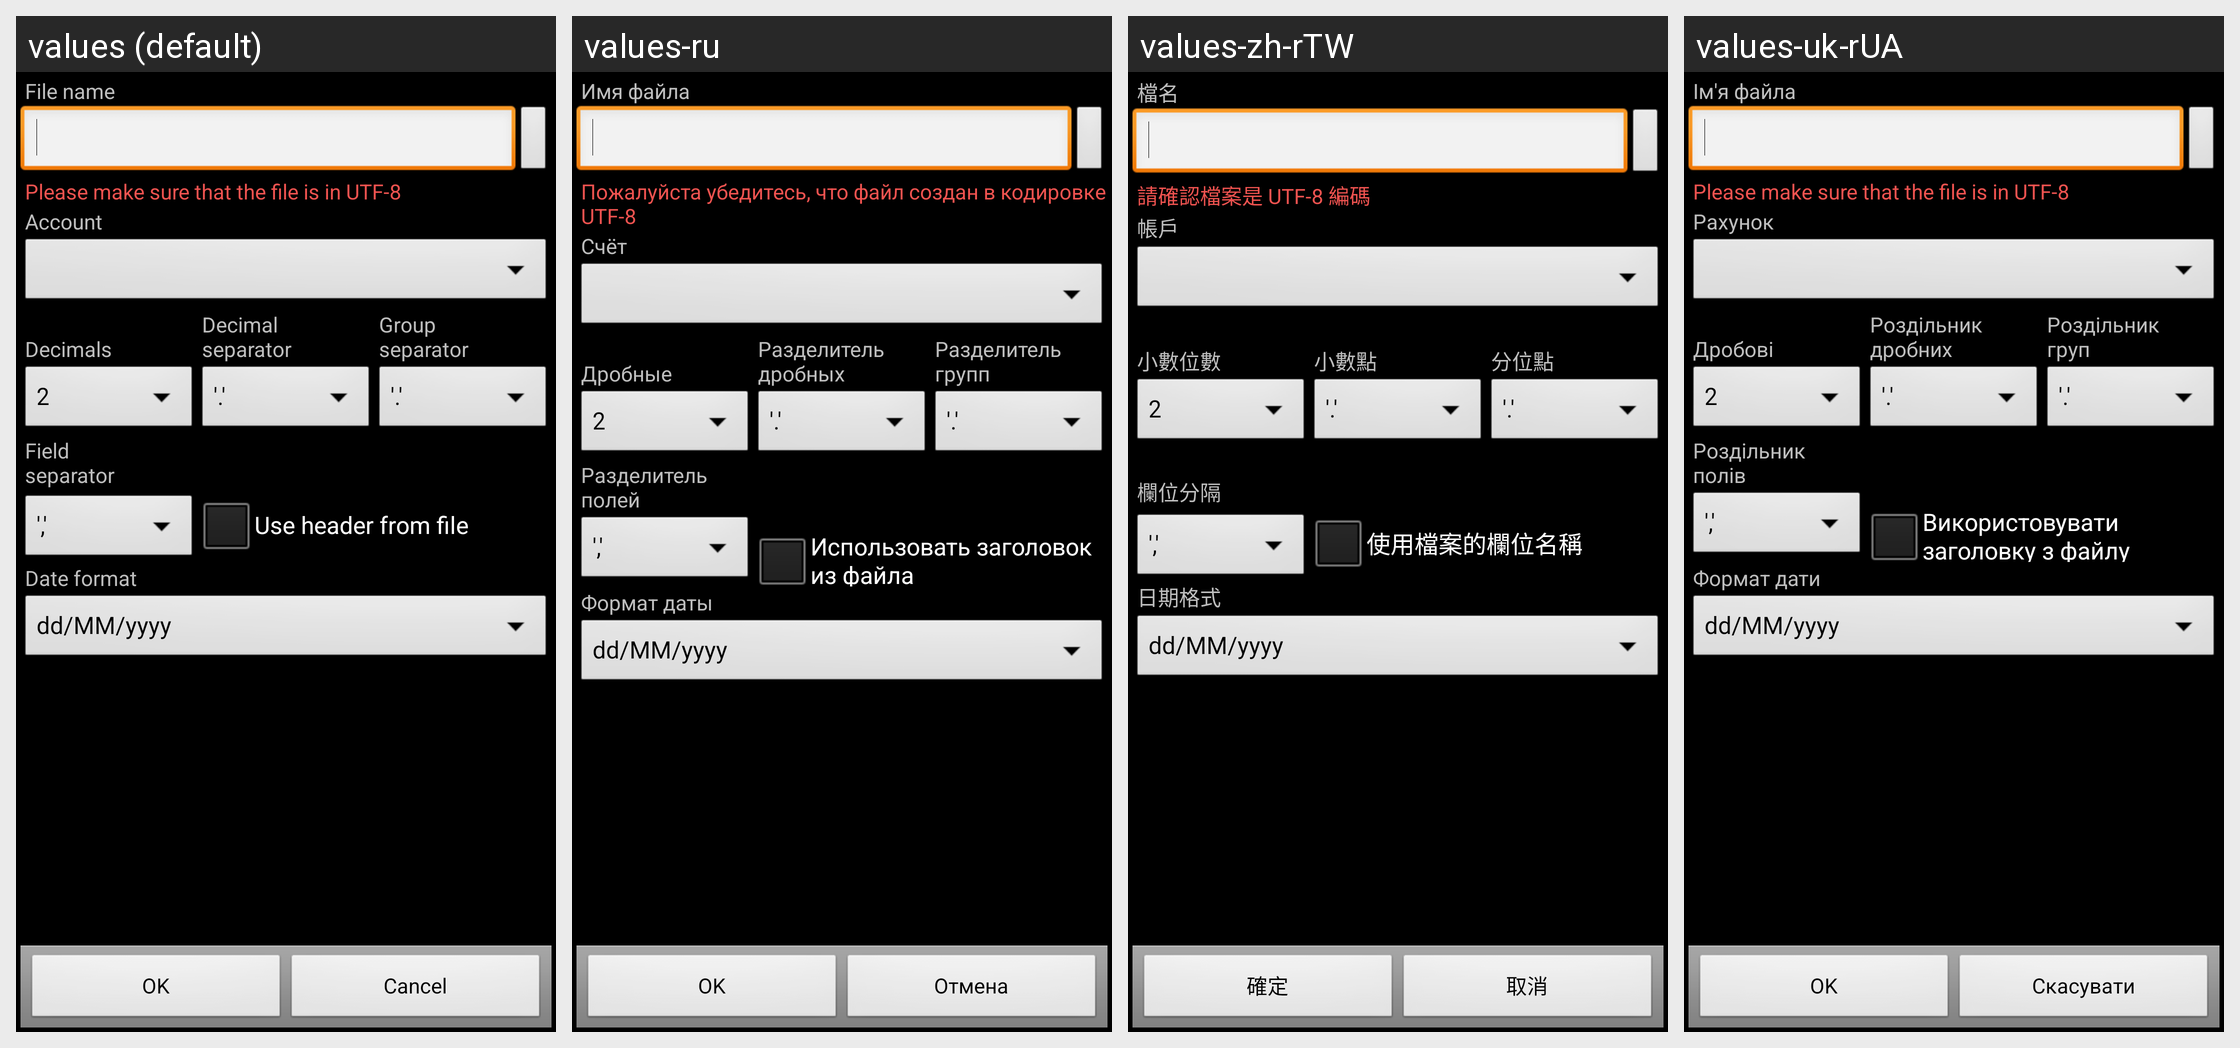

Locale-by-locale string values for the Android screen shown in this grid:
Android screen res/layout/csv_import.xml rendered under 4 locales, left to right: values (default), values-ru, values-zh-rTW, values-uk-rUA. Device: Nexus 5 (rendered at 1080×1920; each locale shown at half size, 540×960, under a caption strip naming it); theme AppTheme.
Other locales in the repository, not shown: values-ca, values-cs-rCZ, values-da, values-de, values-es, values-fr, values-hu, values-it, values-ko, values-no-rNB, values-pl, values-pt-rBR, values-pt-rPT, values-ro, values-sk, values-zh-rCN.
Strings drawn on this screen, with the default value and each locale's value (text and hints the layout hard-codes, and strings that could not be matched under every locale, appear in the picture but are not listed):

account
  values: Account
  values-ru: Счёт
  values-zh-rTW: 帳戶
  values-uk-rUA: Рахунок

decimals
  values: 
      Decimals
  values-ru: 
      Дробные
  values-zh-rTW: 
      小數位數
  values-uk-rUA: 
      Дробові

decimal_separator
  values: Decimal
      separator
  values-ru: Разделитель
      дробных
  values-zh-rTW: 
      小數點
  values-uk-rUA: Роздільник
      дробних

group_separator
  values: Group
      separator
  values-ru: Разделитель
      групп
  values-zh-rTW: 
      分位點
  values-uk-rUA: Роздільник
      груп

field_separator
  values: Field
      separator
  values-ru: Разделитель
      полей
  values-zh-rTW: 
      欄位分隔
  values-uk-rUA: Роздільник
      полів

use_header_from_file
  values: Use header from file
  values-ru: Использовать заголовок из файла
  values-zh-rTW: 使用檔案的欄位名稱
  values-uk-rUA: Використовувати заголовку з файлу

date_format
  values: Date format
  values-ru: Формат даты
  values-zh-rTW: 日期格式
  values-uk-rUA: Формат дати

file_name
  values: File name
  values-ru: Имя файла
  values-zh-rTW: 檔名
  values-uk-rUA: Ім'я файла

file_import_utf8_warning
  values: Please make sure that the file is in UTF-8
  values-ru: Пожалуйста убедитесь, что файл создан в кодировке UTF-8
  values-zh-rTW: 請確認檔案是 UTF-8 編碼
  values-uk-rUA: Please make sure that the file is in UTF-8  [not translated; the default value is used]

ok
  values: OK
  values-ru: OK
  values-zh-rTW: 確定
  values-uk-rUA: OK

cancel
  values: Cancel
  values-ru: Отмена
  values-zh-rTW: 取消
  values-uk-rUA: Скасувати
